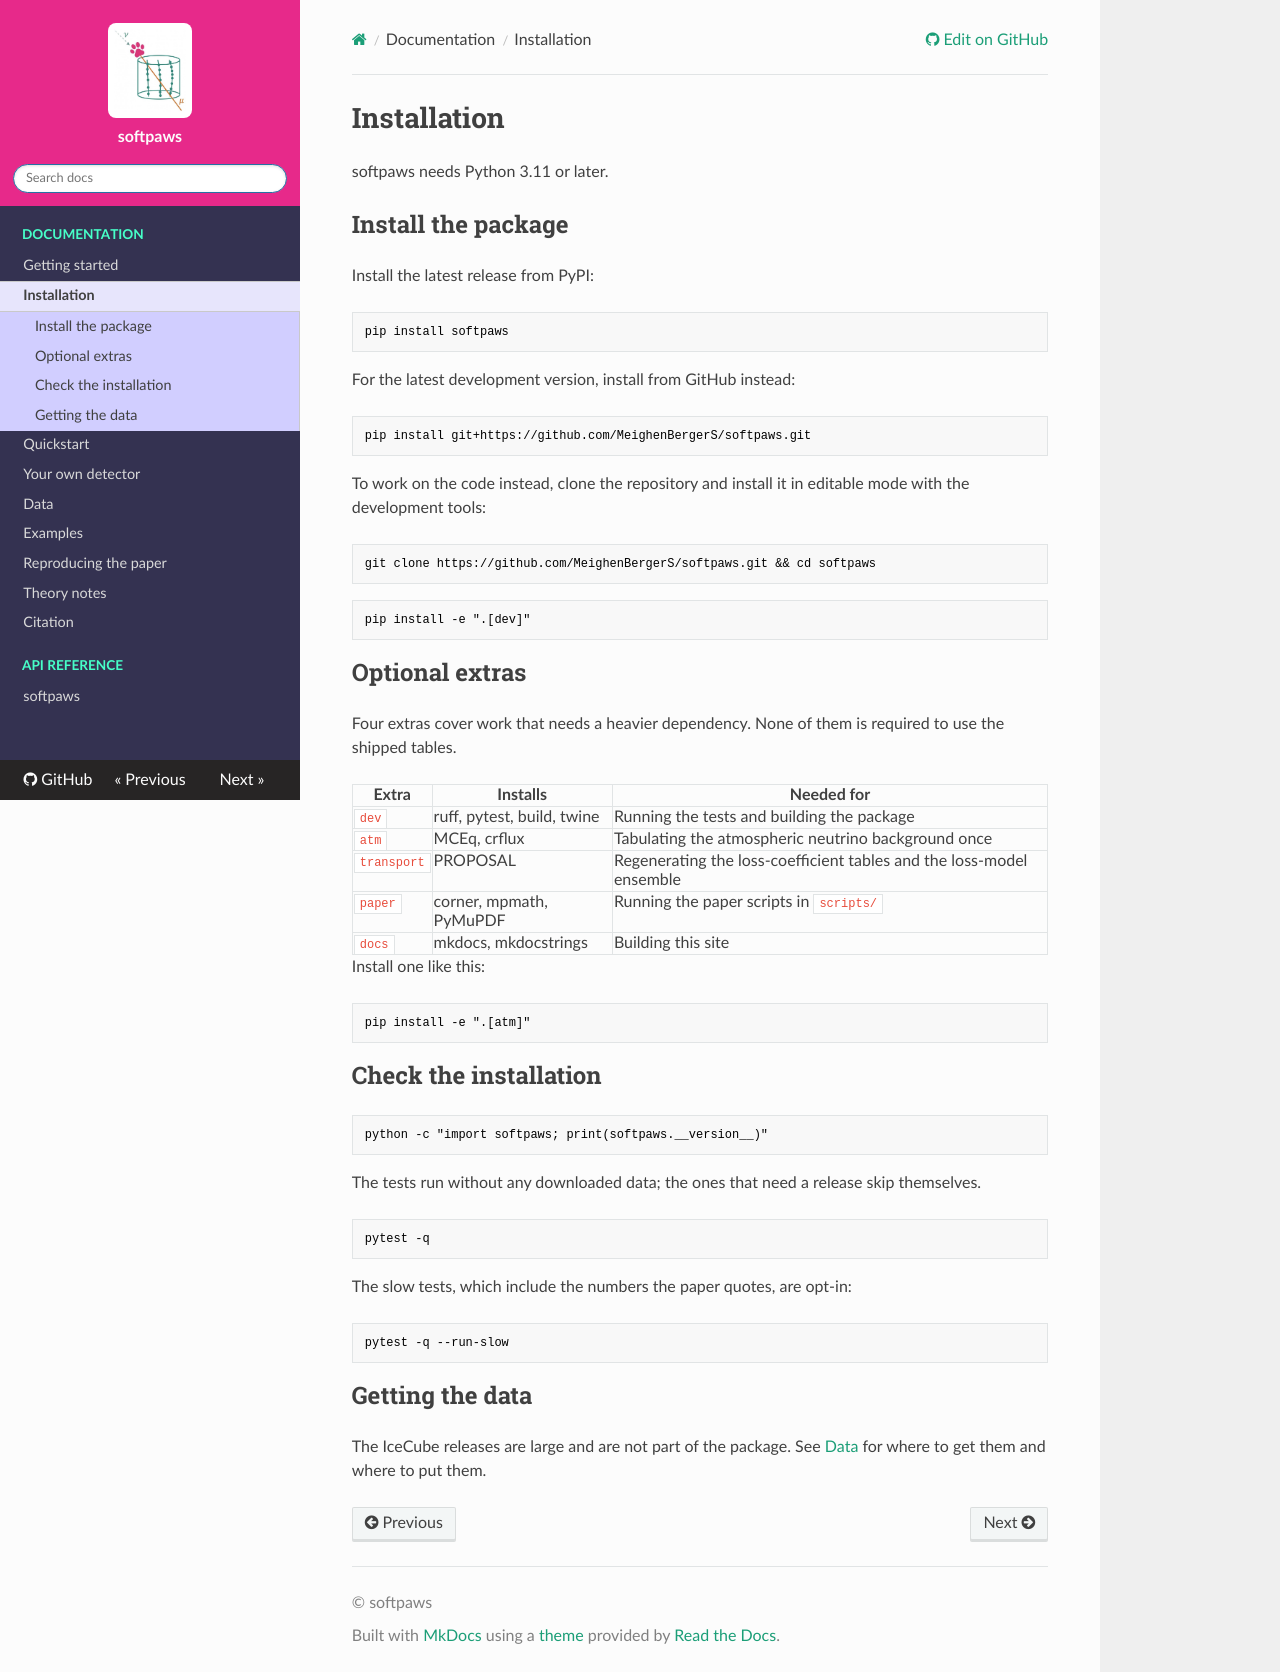

repository: MeighenBergerS/softpaws · page: installation/index.html · generator: mkdocs

# Installation

softpaws needs Python 3.11 or later.

## Install the package

Install the latest release from PyPI:

```sh
pip install softpaws
```

For the latest development version, install from GitHub instead:

```sh
pip install git+https://github.com/MeighenBergerS/softpaws.git
```

To work on the code instead, clone the repository and install it in editable
mode with the development tools:

```sh
git clone https://github.com/MeighenBergerS/softpaws.git && cd softpaws
```

```sh
pip install -e ".[dev]"
```

## Optional extras

Four extras cover work that needs a heavier dependency. None of them is
required to use the shipped tables.

| Extra | Installs | Needed for |
| --- | --- | --- |
| `dev` | ruff, pytest, build, twine | Running the tests and building the package |
| `atm` | MCEq, crflux | Tabulating the atmospheric neutrino background once |
| `transport` | PROPOSAL | Regenerating the loss-coefficient tables and the loss-model ensemble |
| `paper` | corner, mpmath, PyMuPDF | Running the paper scripts in `scripts/` |
| `docs` | mkdocs, mkdocstrings | Building this site |

Install one like this:

```sh
pip install -e ".[atm]"
```

## Check the installation

```sh
python -c "import softpaws; print(softpaws.__version__)"
```

The tests run without any downloaded data; the ones that need a release skip
themselves.

```sh
pytest -q
```

The slow tests, which include the numbers the paper quotes, are opt-in:

```sh
pytest -q --run-slow
```

## Getting the data

The IceCube releases are large and are not part of the package. See
[Data](data.md) for where to get them and where to put them.
